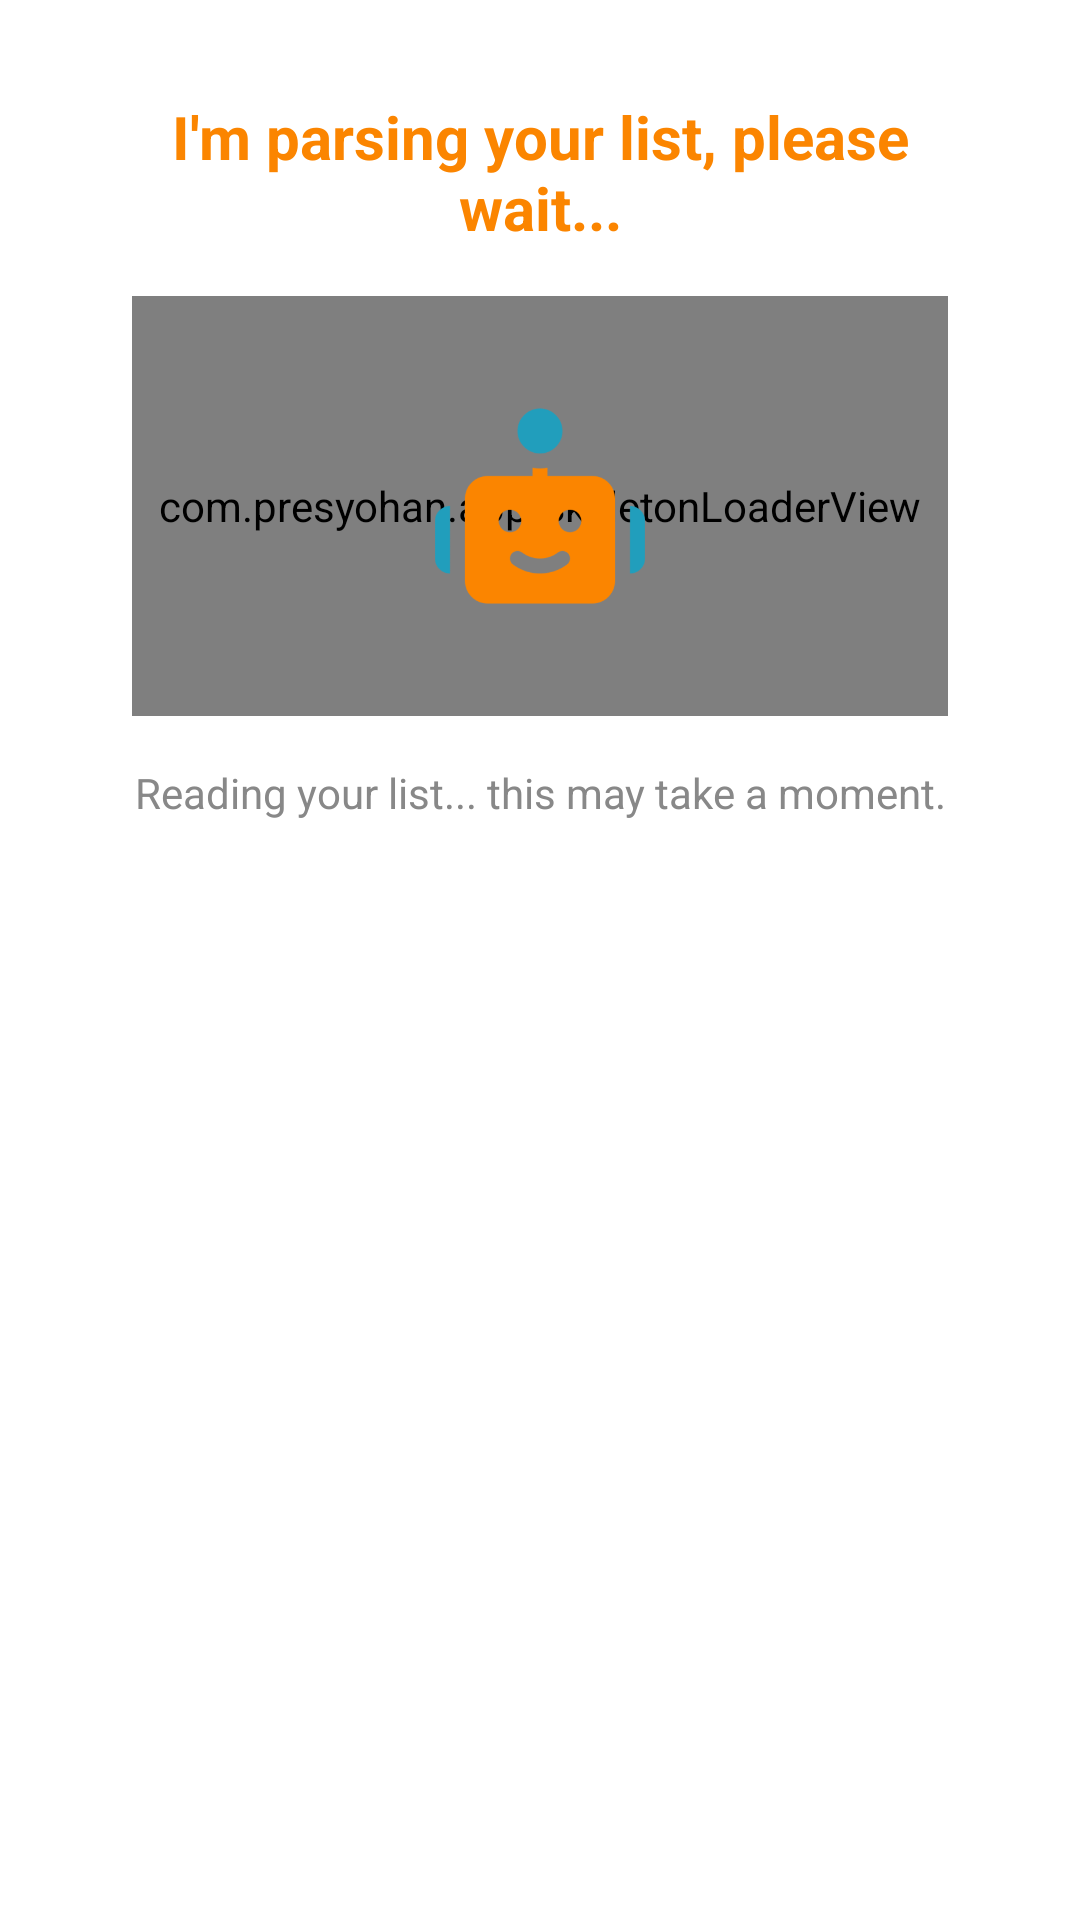

Layout XML and referenced resources for this Android screen:
<!-- AndroidManifest.xml: application theme Theme.Presyohan -->
<!-- res/layout/dialog_ai_parser.xml -->
<?xml version="1.0" encoding="utf-8"?>
<RelativeLayout xmlns:android="http://schemas.android.com/apk/res/android"
    xmlns:app="http://schemas.android.com/apk/res-auto"
    android:layout_width="match_parent"
    android:layout_height="wrap_content"
    android:background="@drawable/bg_dialog_custom"
    android:padding="24dp">

    
    <ImageView
        android:id="@+id/btnClose"
        android:layout_width="40dp"
        android:layout_height="40dp"
        android:layout_alignParentTop="true"
        android:layout_alignParentEnd="true"
        android:background="?android:attr/selectableItemBackgroundBorderless"
        android:padding="10dp"
        android:src="@drawable/ic_close_gray"
        android:visibility="gone"
        android:contentDescription="Close" />

    <LinearLayout
        android:layout_width="match_parent"
        android:layout_height="wrap_content"
        android:orientation="vertical"
        android:gravity="center_horizontal">

        
        <TextView
            android:id="@+id/dialogTitle"
            android:layout_width="match_parent"
            android:layout_height="wrap_content"
            android:layout_marginTop="8dp"
            android:layout_marginHorizontal="24dp"
            android:gravity="center"
            android:text="I'm parsing your list, please wait..."
            android:textColor="@color/presyo_orange"
            android:textSize="20sp"
            android:textStyle="bold" />

        
        <FrameLayout
            android:layout_width="match_parent"
            android:layout_height="140dp"
            android:layout_marginTop="16dp"
            android:layout_marginBottom="16dp"
            android:layout_marginHorizontal="20dp">

            
            <com.presyohan.app.SkeletonLoaderView
                android:id="@+id/skeletonLoader"
                android:layout_width="match_parent"
                android:layout_height="match_parent" />

            
            <ImageView
                android:id="@+id/imgMascot"
                android:layout_width="80dp"
                android:layout_height="80dp"
                android:layout_gravity="center"
                android:src="@drawable/icon_happy_robot"
                android:contentDescription="Mascot" />

        </FrameLayout>

        
        <TextView
            android:id="@+id/dialogSubtitle"
            android:layout_width="match_parent"
            android:layout_height="wrap_content"
            android:layout_marginHorizontal="16dp"
            android:layout_marginBottom="24dp"
            android:gravity="center"
            android:text="Reading your list... this may take a moment."
            android:textColor="@color/edittext_hint"
            android:textSize="14sp" />

        
        <androidx.appcompat.widget.AppCompatButton
            android:id="@+id/btnCancel"
            android:layout_width="match_parent"
            android:layout_height="48dp"
            android:layout_marginHorizontal="8dp"
            android:text="CANCEL"
            android:textColor="@color/white"
            android:background="@drawable/button_round"
            android:backgroundTint="@color/presyo_teal"
            android:textStyle="bold"
            android:textSize="16sp"
            android:visibility="visible" />

        
        <LinearLayout
            android:id="@+id/layoutErrorButtons"
            android:layout_width="match_parent"
            android:layout_height="wrap_content"
            android:orientation="vertical"
            android:visibility="gone">

            
            <androidx.appcompat.widget.AppCompatButton
                android:id="@+id/btnRetry"
                android:layout_width="match_parent"
                android:layout_height="48dp"
                android:layout_marginHorizontal="8dp"
                android:text="RETRY"
                android:textColor="@color/white"
                android:background="@drawable/button_round"
                android:backgroundTint="@color/presyo_teal"
                android:textStyle="bold"
                android:textSize="16sp" />

            
            <androidx.appcompat.widget.AppCompatButton
                android:id="@+id/btnUseBuiltIn"
                android:layout_width="match_parent"
                android:layout_height="48dp"
                android:layout_marginHorizontal="8dp"
                android:layout_marginTop="12dp"
                android:text="USE BUILT-IN PARSER"
                android:textColor="@color/white"
                android:background="@drawable/button_round"
                android:backgroundTint="@color/presyo_orange"
                android:textStyle="bold"
                android:textSize="16sp" />

        </LinearLayout>

    </LinearLayout>

</RelativeLayout>
<!-- resources referenced by this layout -->
<resources>
  <color name="edittext_hint">#888888</color>
  <color name="presyo_orange">#FB8500</color>
  <color name="presyo_teal">#219EBC</color>
  <color name="white">#FFFFFF</color>
  <!-- drawable ic_close_gray (drawable) -->
  <vector xmlns:android="http://schemas.android.com/apk/res/android"
      android:width="24dp"
      android:height="24dp"
      android:viewportWidth="24"
      android:viewportHeight="24">
      <path
          android:fillColor="#888888"
          android:pathData="M19,6.41L17.59,5L12,10.59L6.41,5L5,6.41L10.59,12L5,17.59L6.41,19L12,13.41L17.59,19L19,17.59L13.41,12L19,6.41Z" />
  </vector>
  <!-- drawable icon_happy_robot: png bitmap (drawable, 10661 bytes) -->
  <style name="Theme.Presyohan" parent="Theme.MaterialComponents.Light.NoActionBar">
          <item name="android:statusBarColor">@color/white</item>
          <item name="android:windowLightStatusBar">true</item>
          <item name="android:forceDarkAllowed">false</item>
          <item name="statusBarBackground">@color/white</item>
          <item name="colorPrimaryDark">@color/white</item>
      </style>
</resources>
